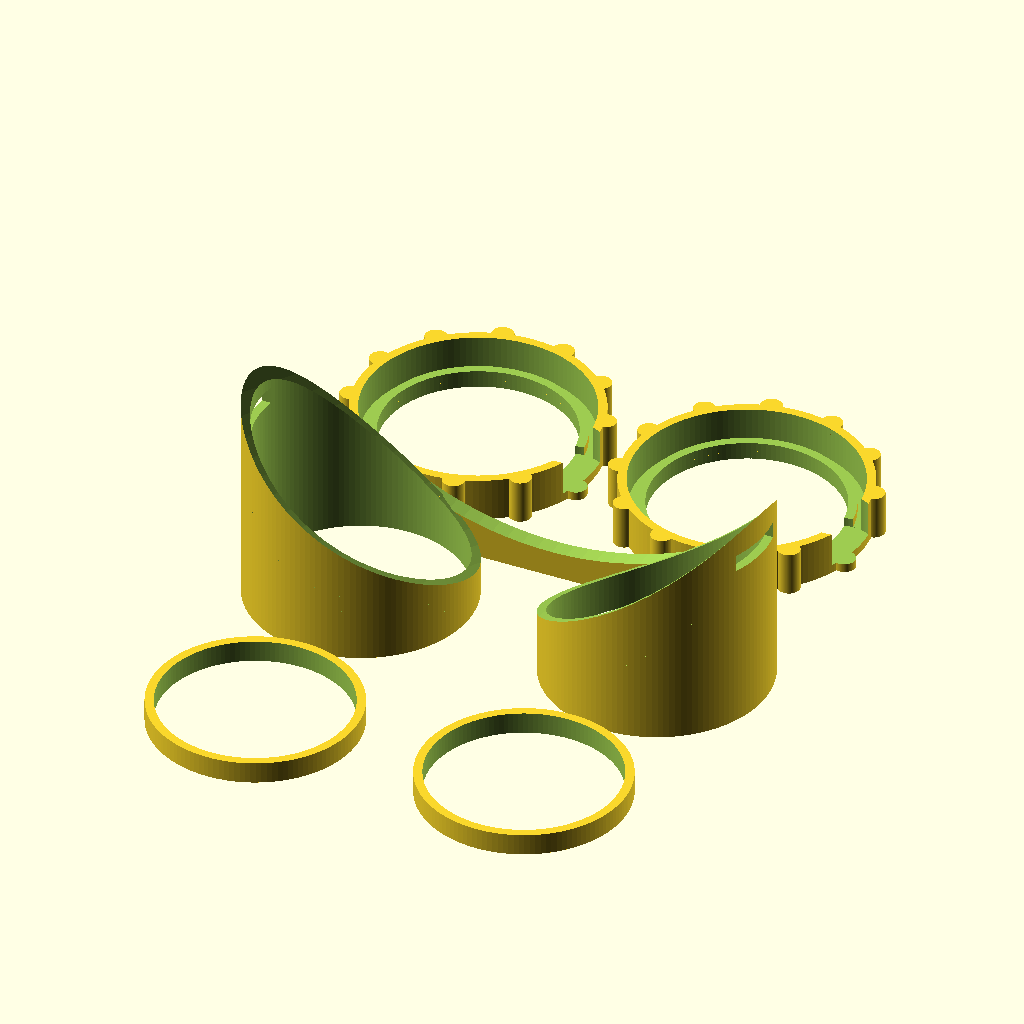
Cell 1: the model at its default parameters.
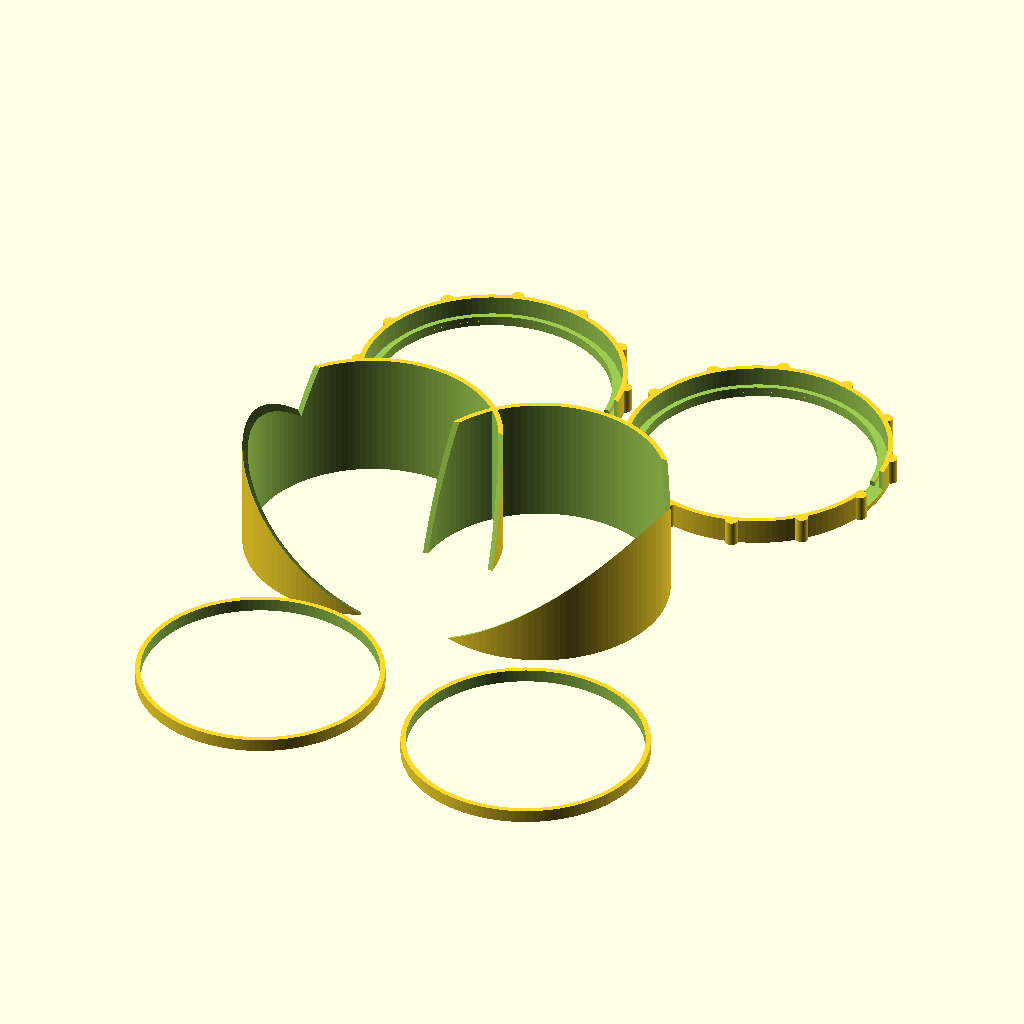
Cell 2: gdiam = 95 (everything else at default).
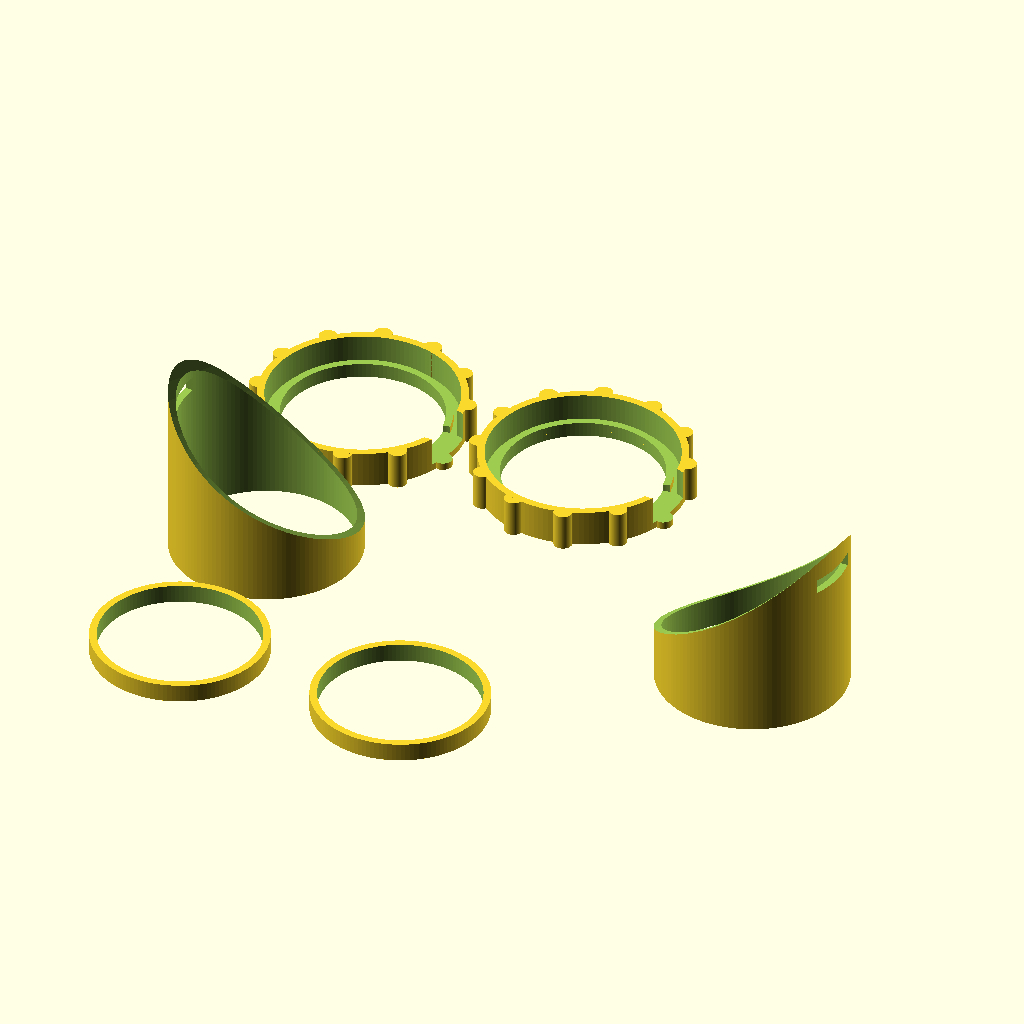
Cell 3: pd = 140 (everything else at default).
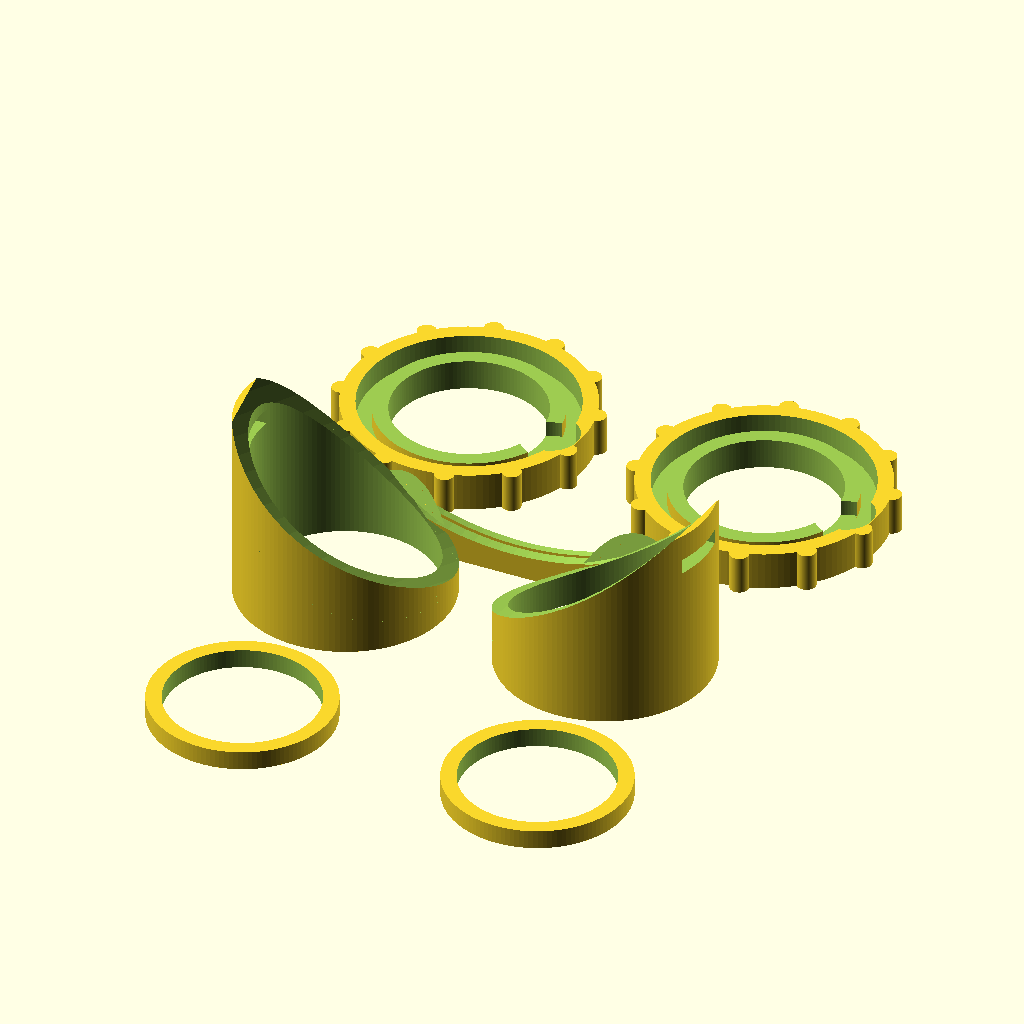
Cell 4: the same model with th = 4.
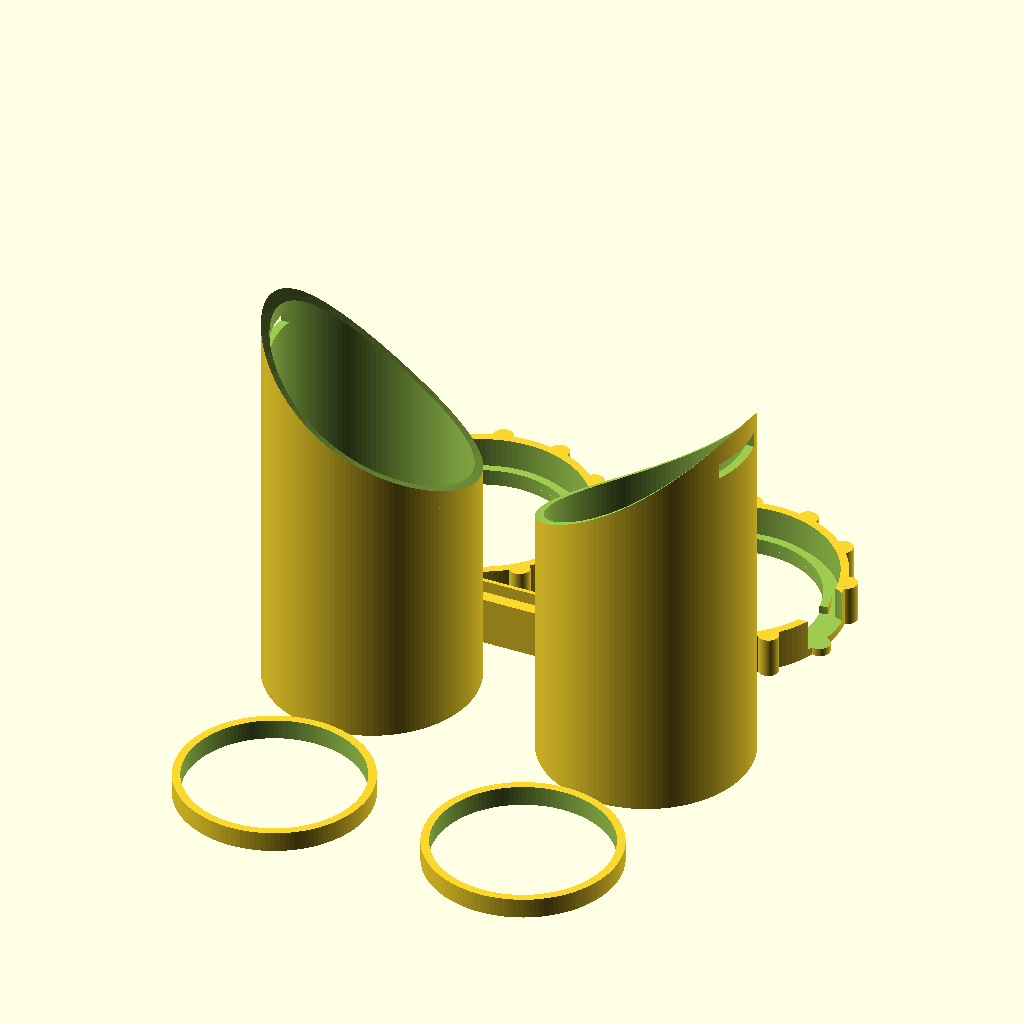
Cell 5: the same model with gheight = 100.
All cells are drawn from the same view direction (rotation 55°, 0°, 25°, orthographic, colour scheme Cornfield), but the view is re-fitted for each cell, so position and scale can differ between cells as well as the parameter.
Source of the model, scadFiles/1327920/2063881.scad:
//Lens diameter

gdiam=47.5;

//Pupil distance

pd=70;

//Thickness

th=2;



gheight=50;

slantr=gdiam*2;

lensheight=10;



eye_cap_length=10;

eye_cap_tooth_diam=5;

eye_tooth_count=12;

$fn=128;



module EyeCylinder()

{

          difference()

        {

            cylinder(d=gdiam+th*2, h=gheight);

            LensHole();

        }  

}



module  LensHole()

{

    translate([0,0,-.1])

    cylinder(d=gdiam, h=gheight+.2);

}



module Eye()

{

    difference()

    {

        EyeCylinder();



        translate([slantr*.53,0,-slantr*.6])

        rotate([27,0,0])

        rotate([90-10,-45,0])

        cylinder(r=slantr, h=100, center=true);

    }

}



module TwoLens()

{

    Eye();

    translate([pd,0,0])

    mirror([1,0,0])

    Eye();

    

    difference()

    {

        union()

        {

                

            // Lens main connector

            translate([0,0,gheight-lensheight-5])

            translate([0,gdiam/2+th/2,0])

            scale([pd,th/2,lensheight+5])

            cube(1);



            // Lens secondary connector

            delta=0;//12

            translate([0,0,gheight-lensheight-2])

            translate([delta,gdiam/2-2,0])

            scale([pd-2*delta,th/2,lensheight+2])

            cube(1);

            

            translate([0,0,gheight-lensheight-2])

            translate([delta*1.3,gdiam/2-2,0])

            scale([pd-2*delta*1.3,3,12])

            cube(1);

        }

            

        translate([pd/2,0,-pd/2.5])

        rotate([90,0,0])

        cylinder(d=pd*2.05, h=200, center=true);

        

        LensHole();    

        translate([pd,0,0])

        LensHole();    

        

    }

}



module MainGoggles()

    difference()

    {

        TwoLens();

        translate([pd/2,-3,9])

        scale([2*pd,15,4])

        cube(1, center=true);

    }





module EyeCap()

{

    difference()

    {

        union()

        {

            cylinder(d=gdiam+th*2*2, h=eye_cap_length);    

            

            /*gear (number_of_teeth=eye_tooth_count,

            circular_pitch=180*(gdiam+4*2*th)/eye_tooth_count,

            gear_thickness=eye_cap_length,

            rim_thickness=eye_cap_length,

            rim_width=0,

            twist=3,

            pressure_angle=15

            );*/

            // Rotation teeth

            for(i=[0:1:eye_tooth_count])

            rotate([0,0,14+i*360/eye_tooth_count])

            translate([gdiam/2+th*2,0,0])

            cylinder(h=eye_cap_length, d=eye_cap_tooth_diam);

        }

        translate([0,0,th])

        EyeCylinder();

        

        // Cut eye hole

        translate([0,0,-.1])

        cylinder(d=gdiam-th*2, h=eye_cap_length*2);    

        

        // Cut inner part

        translate([0,0,2*th])

        cylinder(d=gdiam+.1, h=eye_cap_length*2);

        

        // Cut hole for connectors

        translate([gdiam/2,-4,th])

        cylinder(d=eye_cap_tooth_diam*3, h=eye_cap_length);

    }

}



module InnerFixer()

difference()

{

    cylinder(d=gdiam, h=eye_cap_length/2);

    translate([0,0,-.1])

    cylinder(d=gdiam-2*th, h=gheight+.2);

}





// Glasses

translate([0,0,gheight])

mirror([0,0,1])

MainGoggles();



// Eye caps

translate([0,gdiam+th*6,0])

EyeCap();

translate([gdiam+th*8,gdiam+th*6,0])

EyeCap();



// Fixing rings

translate([0,-gdiam-th*3,0])

InnerFixer();

translate([gdiam+th*8,-gdiam-th*3,0])

InnerFixer();
Customizer parameters (derived from the source; name, type, default, range or options):
gdiam: number, default 47.5
pd: number, default 70
th: number, default 2
gheight: number, default 50
lensheight: number, default 10
eye_cap_length: number, default 10
eye_cap_tooth_diam: number, default 5
eye_tooth_count: number, default 12
